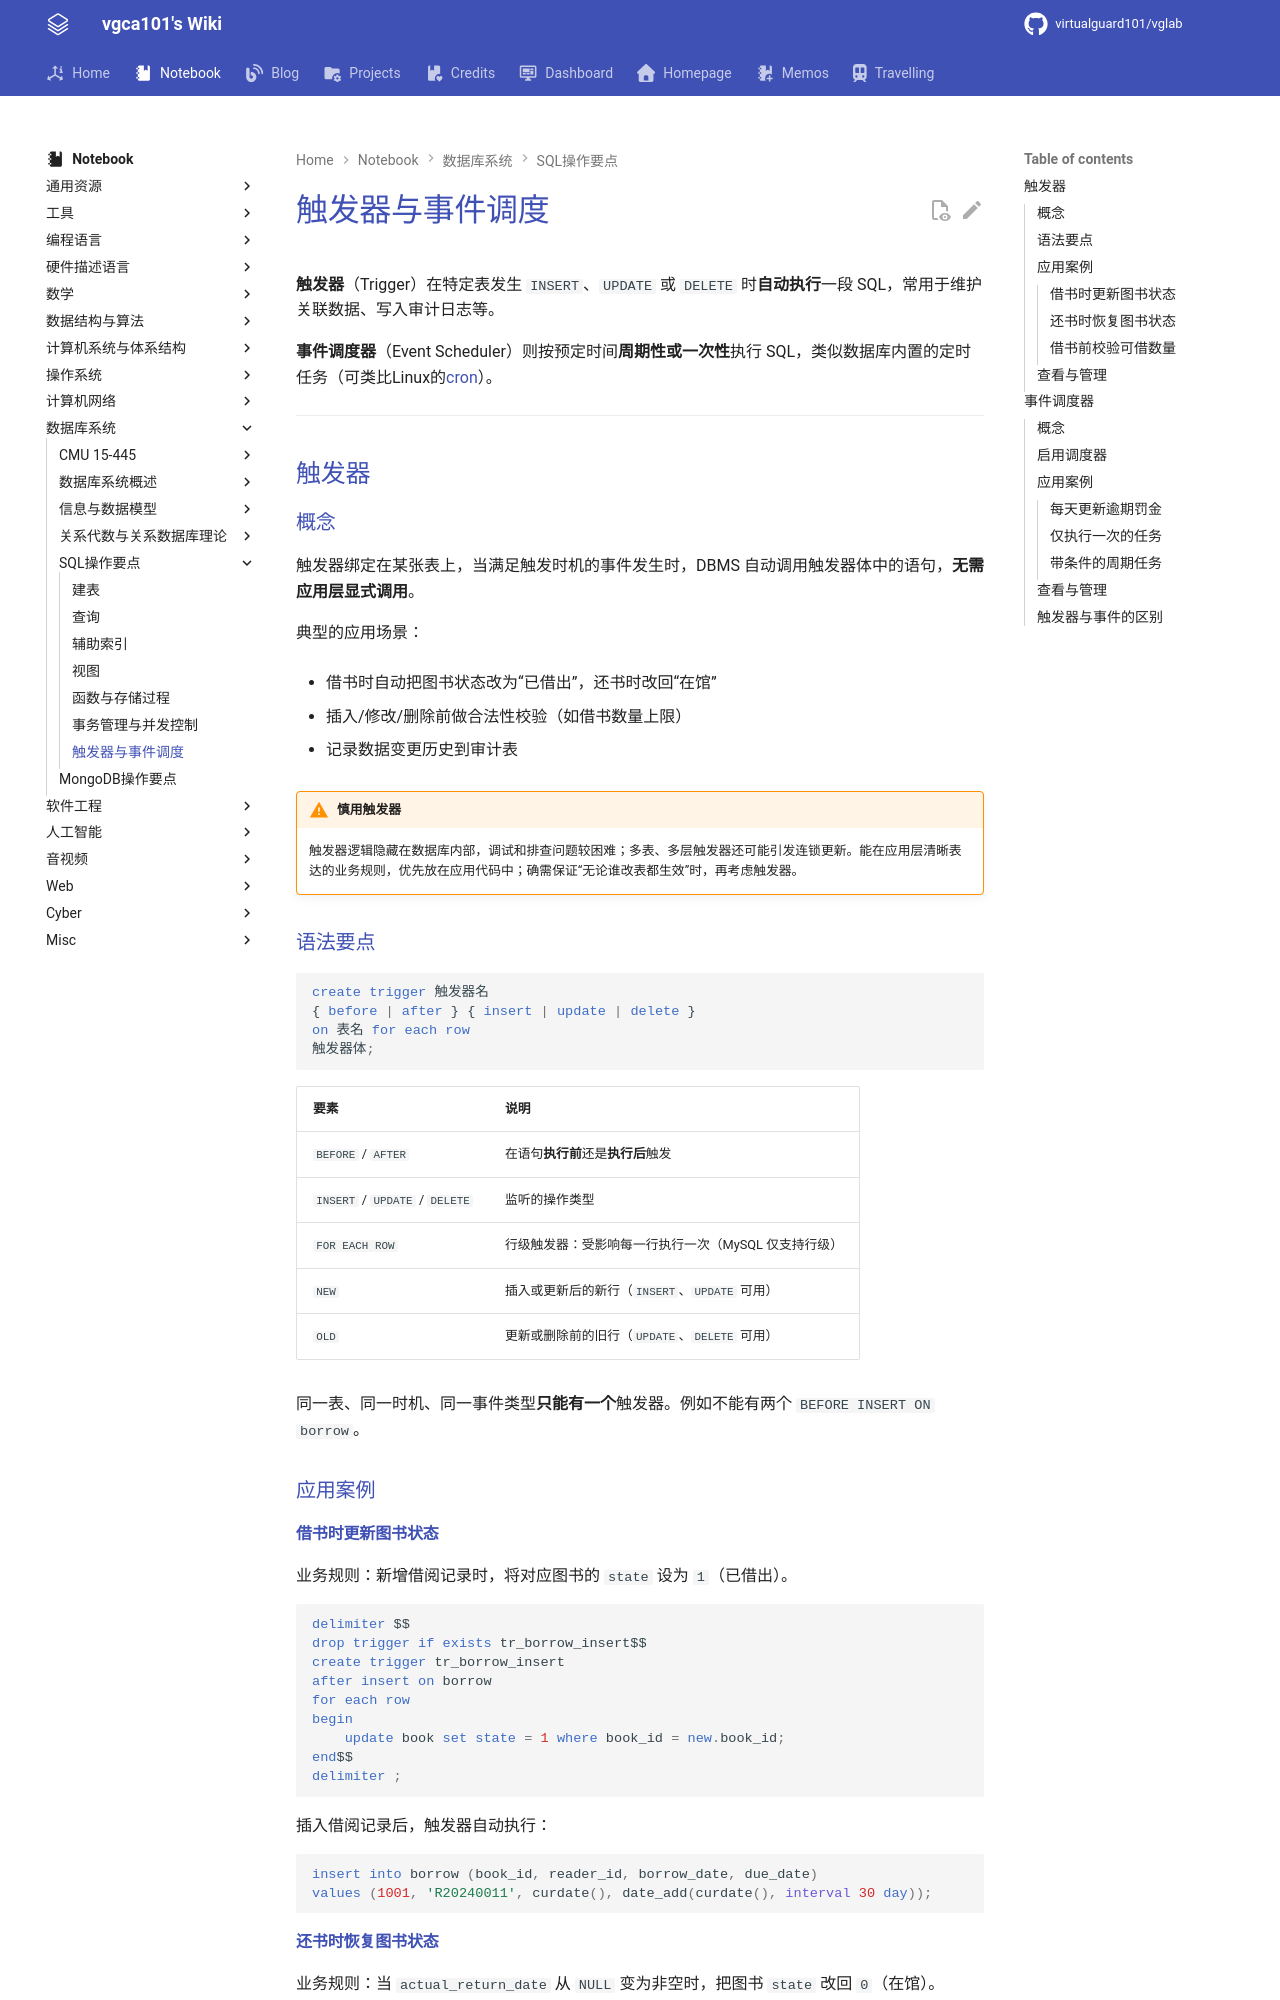

repository: virtualguard101/wiki · page: note/dbs/SQL操作要点-触发器与事件调度/index.html · generator: mkdocs

---
date: 2026-06-29 01:53:50
title: SQL触发器与事件调度
permalink: trigger
publish: true
tags:
  - 数据库系统
---

# 触发器与事件调度

**触发器**（Trigger）在特定表发生 `INSERT`、`UPDATE` 或 `DELETE` 时**自动执行**一段 SQL，常用于维护关联数据、写入审计日志等。

**事件调度器**（Event Scheduler）则按预定时间**周期性或一次性**执行 SQL，类似数据库内置的定时任务（可类比Linux的[cron](../tools/linux/Linux定时任务.md)）。

---

## 触发器

### 概念

触发器绑定在某张表上，当满足触发时机的事件发生时，DBMS 自动调用触发器体中的语句，**无需应用层显式调用**。

典型的应用场景：

- 借书时自动把图书状态改为“已借出”，还书时改回“在馆”

- 插入/修改/删除前做合法性校验（如借书数量上限）

- 记录数据变更历史到审计表

!!! warning "慎用触发器"
    触发器逻辑隐藏在数据库内部，调试和排查问题较困难；多表、多层触发器还可能引发连锁更新。能在应用层清晰表达的业务规则，优先放在应用代码中；确需保证“无论谁改表都生效”时，再考虑触发器。

### 语法要点

```sql
create trigger 触发器名
{ before | after } { insert | update | delete }
on 表名 for each row
触发器体;
```

| 要素 | 说明 |
| --- | --- |
| `BEFORE` / `AFTER` | 在语句**执行前**还是**执行后**触发 |
| `INSERT` / `UPDATE` / `DELETE` | 监听的操作类型 |
| `FOR EACH ROW` | 行级触发器：受影响每一行执行一次（MySQL 仅支持行级） |
| `NEW` | 插入或更新后的新行（`INSERT`、`UPDATE` 可用） |
| `OLD` | 更新或删除前的旧行（`UPDATE`、`DELETE` 可用） |

同一表、同一时机、同一事件类型**只能有一个**触发器。例如不能有两个 `BEFORE INSERT ON borrow`。

### 应用案例

#### 借书时更新图书状态

业务规则：新增借阅记录时，将对应图书的 `state` 设为 `1`（已借出）。

```sql
delimiter $$
drop trigger if exists tr_borrow_insert$$
create trigger tr_borrow_insert
after insert on borrow
for each row
begin
    update book set state = 1 where book_id = new.book_id;
end$$
delimiter ;
```

插入借阅记录后，触发器自动执行：

```sql
insert into borrow (book_id, reader_id, borrow_date, due_date)
values (1001, 'R20240011', curdate(), date_add(curdate(), interval 30 day));
```
